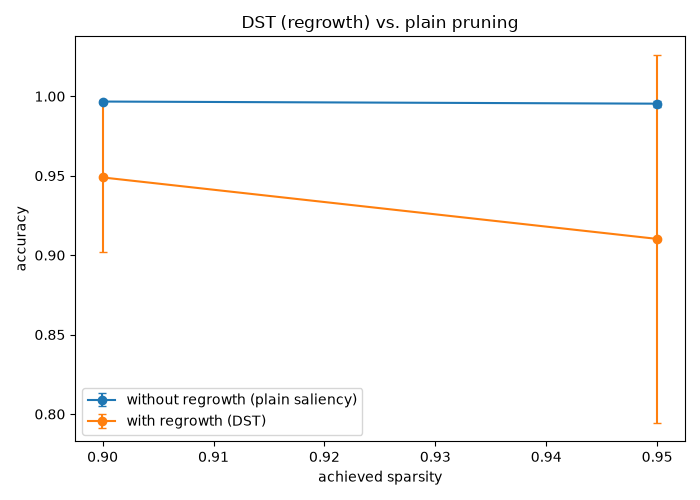

Source data for this figure (header and first rows):
regrowth, target_sparsity, mean_achieved_sparsity, mean_accuracy, std_accuracy, n_seeds
False, 0.9, 0.9, 0.9967, 0.0007027, 5
False, 0.95, 0.95, 0.9953, 0.001912, 5
True, 0.9, 0.9, 0.9489, 0.0468, 5
True, 0.95, 0.95, 0.9102, 0.1159, 5
